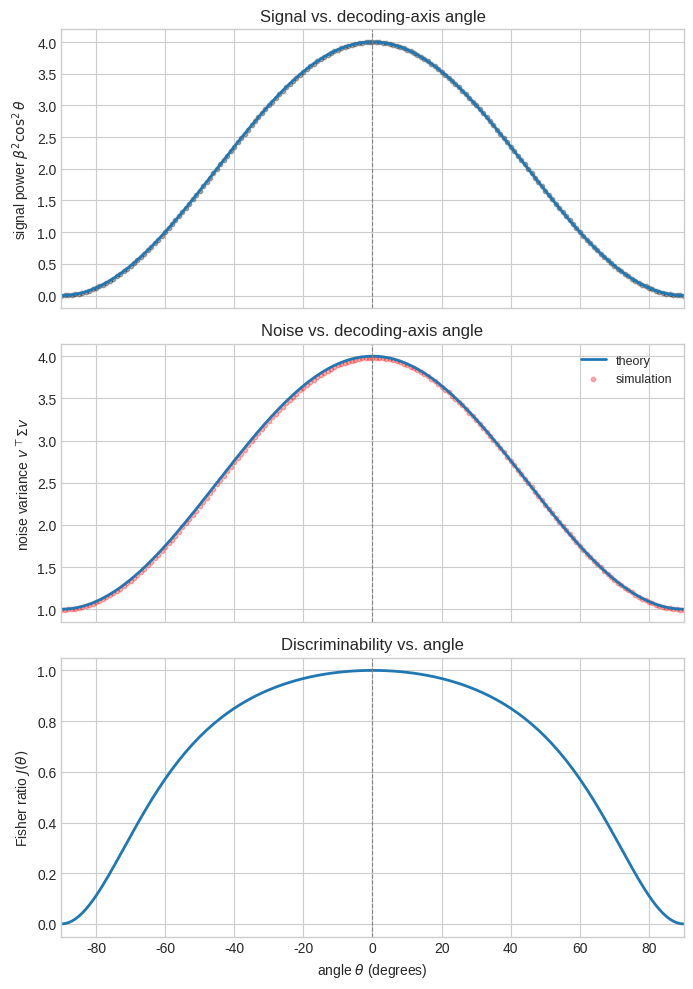

Write Python code to recreate this figure.
#!/usr/bin/env python3
"""
Cheap 1-D decoder in a perfectly aligned network
-----------------------------------------------
• feed-forward vector w   ∥ recurrent Perron vector  u
• study how S(θ), N(θ), and J(θ)=S/N vary when we decode
  along an axis that is rotated by θ relative to u
"""

import numpy as np, matplotlib.pyplot as plt
from numpy.linalg import eig, norm, solve

# ───────── 1. network construction ─────────
np.random.seed(0)
N           = 120
rho         = 0.5         # spectral radius of W_R
sigma_eta   = 1.0          # private-noise SD
trials_sim  = 50000        # Monte-Carlo samples for noise check

# feed-forward vector w = first canonical basis vector
w = np.zeros((N, 1))
w[0, 0] = 1.0
w /= norm(w)                # normalise (only the direction matters)

# recurrent matrix: rank-1 outer product along the SAME direction
W_R = rho * (w @ w.T)       # (outer-product gives Perron vector = w)

# handy matrices
I = np.eye(N)
inv_I_W  = solve(I - W_R, I)              # (I - W_R)^{-1}
inv_I_WT = solve(I - W_R.T, I)            # (I - W_R^T)^{-1}

# stimulus difference (Δμ) for s=1 minus s=0
beta        = 1.0                         # stimulus amplitude difference
Delta_mu    = beta * inv_I_W @ w          # shape (N,1)
u_stim      = Delta_mu.flatten() / norm(Delta_mu)

# noise covariance Σ = σ² (I-W)^{-1}(I-Wᵀ)^{-1}
Sigma = sigma_eta**2 * inv_I_W @ inv_I_WT

# ───────── 2. pick an orthonormal complement vector ─────────
# choose a random vector orthogonal to u_stim
v_rand = np.random.randn(N)
v_rand -= v_rand.dot(u_stim) * u_stim       # Gram-Schmidt
u_perp  = v_rand / norm(v_rand)

# function that returns axis for an angle θ
def axis(theta_deg):
    theta = np.deg2rad(theta_deg)
    return np.cos(theta) * u_stim + np.sin(theta) * u_perp

# ───────── 3. analytic curves ─────────
thetas = np.linspace(-90, 90, 181)
S_th   = []        # signal power
N_th   = []        # noise power
J_th   = []        # Fisher ratio

for th in thetas:
    v  = axis(th)
    s  = (v @ Delta_mu)**2
    n  = v @ Sigma @ v
    S_th.append(s)
    N_th.append(n)
    J_th.append(s / n)

S_th = np.array(S_th)
N_th = np.array(N_th)
J_th = np.array(J_th)

# ───────── 4. Monte-Carlo noise check (optional) ─────────
# make many noise samples and project them
eta   = np.random.randn(trials_sim, N) * sigma_eta
x_n   = eta @ inv_I_W.T                   # shape (trials,N)
proj  = x_n @ np.vstack([axis(th) for th in thetas]).T  # (trials, θ)

N_emp = proj.var(0)                       # empirical noise variance

# ───────── 5. plots ─────────
plt.style.use("seaborn-v0_8-whitegrid")
fig, axs = plt.subplots(3, 1, figsize=(7, 10), sharex=True)

axs[0].plot(thetas, S_th, lw=2, label="theory")
axs[0].scatter(thetas, S_th, s=10, c="k", alpha=0.3)
axs[0].set_ylabel("signal power $\\beta^2\\cos^2\\theta$")
axs[0].set_title("Signal vs. decoding-axis angle")

axs[1].plot(thetas, N_th, lw=2, label="theory")
axs[1].scatter(thetas, N_emp, s=10, c="r", alpha=0.3, label="simulation")
axs[1].set_ylabel("noise variance $v^\\top\\Sigma v$")
axs[1].set_title("Noise vs. decoding-axis angle")
axs[1].legend(frameon=False, fontsize=9)

axs[2].plot(thetas, J_th, lw=2)
axs[2].set_ylabel("Fisher ratio $J(\\theta)$")
axs[2].set_xlabel("angle $\\theta$ (degrees)")
axs[2].set_title("Discriminability vs. angle")

for ax in axs:
    ax.axvline(0, ls="--", c="gray", lw=0.8)
    ax.set_xlim(-90, 90)

plt.tight_layout()
plt.show()
